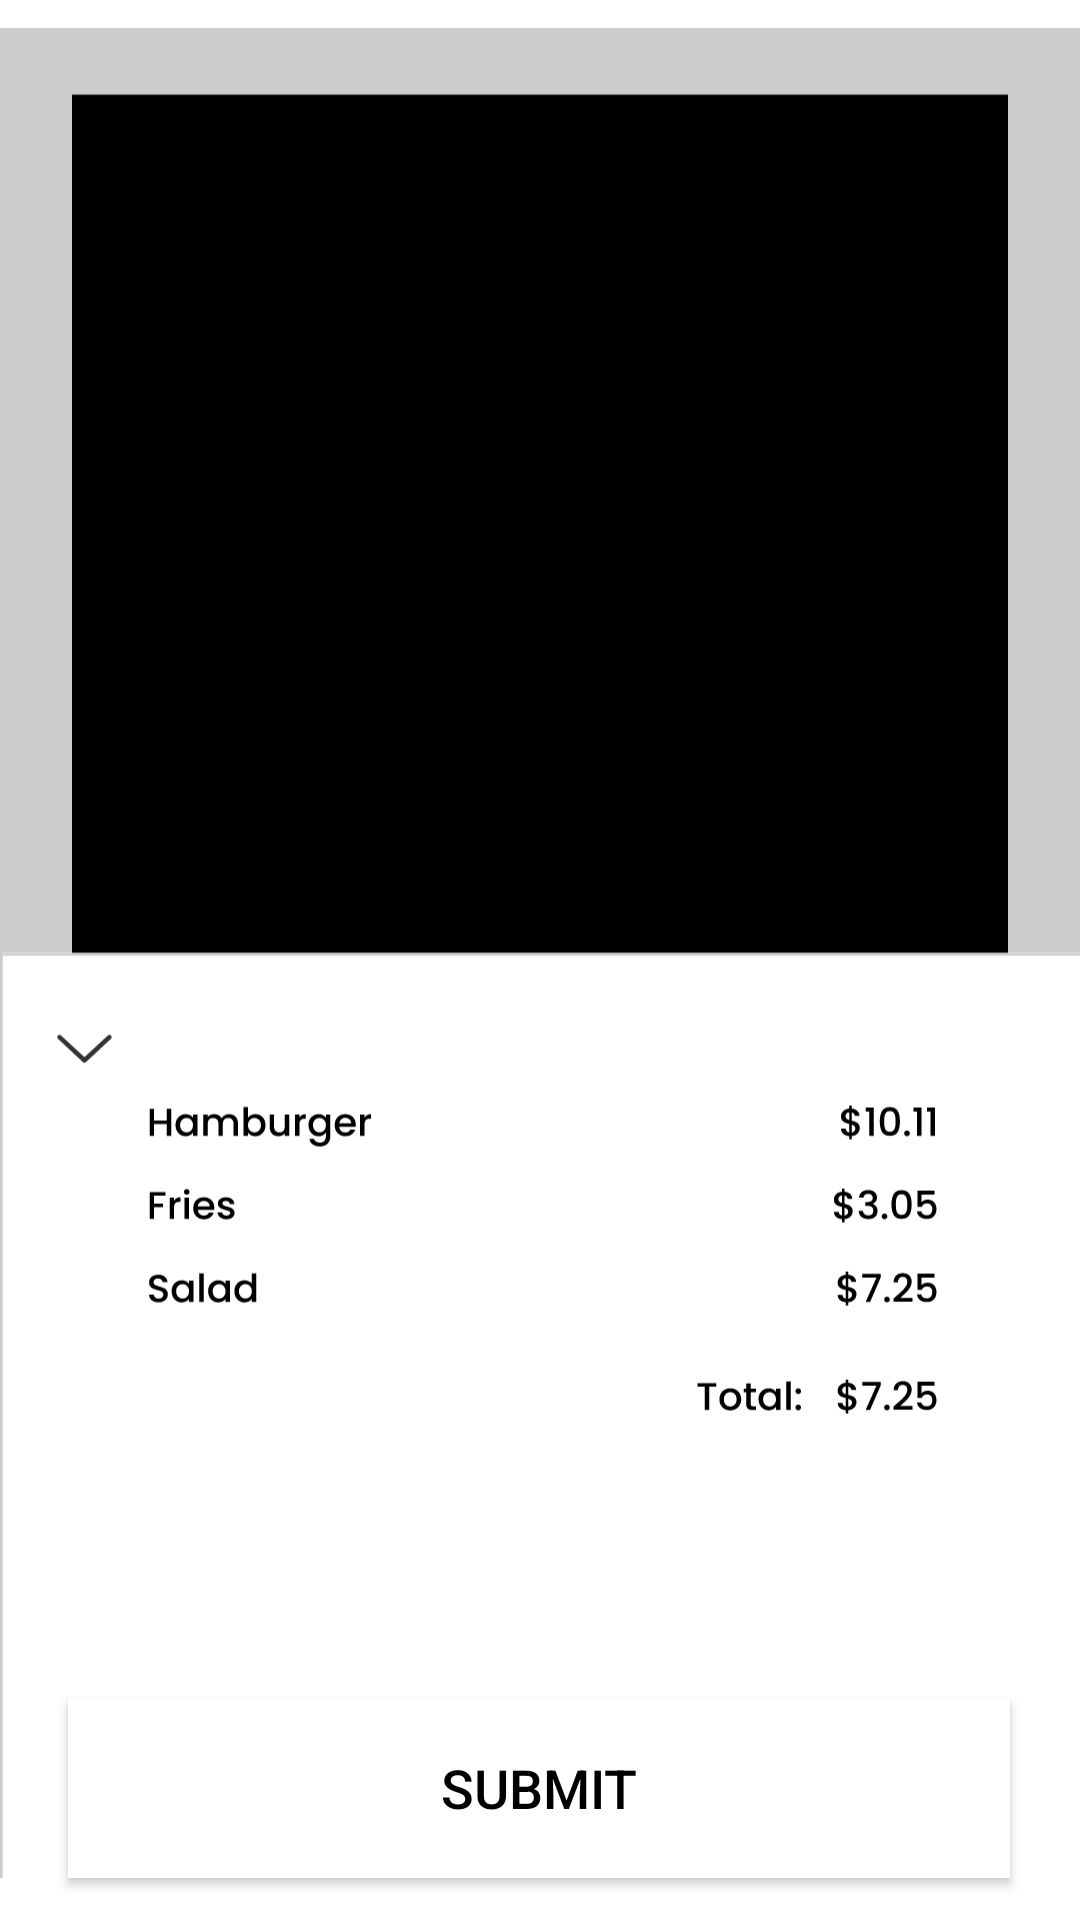

The Android layout XML behind this screen, and the referenced resources:
<!-- AndroidManifest.xml: application theme Theme.Relex20 -->
<!-- res/layout/fragment_scanned.xml -->
<?xml version="1.0" encoding="utf-8"?>
<FrameLayout xmlns:android="http://schemas.android.com/apk/res/android"
    xmlns:app="http://schemas.android.com/apk/res-auto"
    xmlns:tools="http://schemas.android.com/tools"
    android:layout_width="match_parent"
    android:layout_height="match_parent"
    tools:context=".ScannedFragment">

    
    <ImageView
        android:layout_width="match_parent"
        android:layout_height="match_parent"
        android:src="@drawable/group_3" />

    <androidx.constraintlayout.widget.ConstraintLayout
        android:layout_width="match_parent"
        android:layout_height="match_parent">

        <Button
            android:id="@+id/submit_receipt"
            android:layout_width="314dp"
            android:layout_height="60dp"
            android:background="@android:color/white"
            android:text="Submit"
            android:textColor="@android:color/black"
            android:textSize="18sp"


            app:layout_constraintBottom_toBottomOf="parent"
            app:layout_constraintEnd_toEndOf="parent"
            app:layout_constraintHorizontal_bias="0.494"
            app:layout_constraintStart_toStartOf="parent"
            app:layout_constraintTop_toTopOf="parent"
            app:layout_constraintVertical_bias="0.976"

            />
    </androidx.constraintlayout.widget.ConstraintLayout>

</FrameLayout>
<!-- resources referenced by this layout -->
<resources>
  <!-- drawable group_3: vector/xml drawable (drawable, 34339 chars, omitted) -->
  <style name="Theme.Relex20" parent="Theme.MaterialComponents.DayNight.NoActionBar">
          
          <item name="colorPrimary">@color/purple_200</item>
          <item name="colorPrimaryVariant">@color/purple_700</item>
          <item name="colorOnPrimary">@android:color/darker_gray</item>
          
          <item name="colorSecondary">@color/teal_200</item>
          <item name="colorSecondaryVariant">@color/teal_700</item>
          <item name="colorOnSecondary">@color/black</item>
          
          <item name="android:statusBarColor">@color/black</item>
          
          <item name="android:windowActionBar">false</item>
  
          <item name="android:windowNoTitle">true</item>
      </style>
  <!-- not gathered from this repository: default colours our renderer supplied (Android Studio template values) -->
  <color name="purple_200">#FFBB86FC</color>
  <color name="purple_700">#FF3700B3</color>
  <color name="teal_200">#FF03DAC5</color>
  <color name="teal_700">#FF018786</color>
  <color name="black">#FF000000</color>
</resources>
